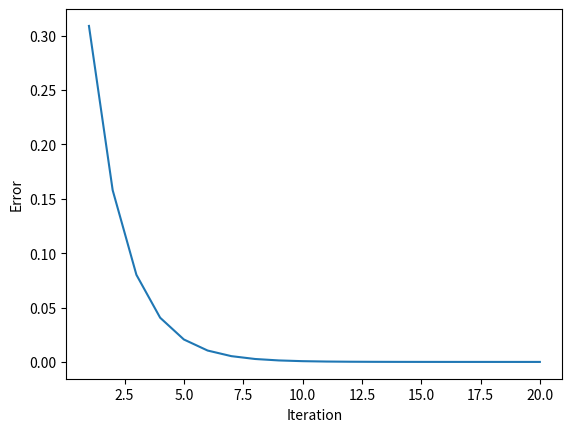

Python code for this plot:
import math
import random
import matplotlib.pyplot as plt

min_error = 1e-6
training_speed = 0.01


def func(x: float, a: int, b: int, d: float) -> float:
    return a * math.sin(b * x) + d


def my_output(weights: list[float], t: float, inputs_number: int, training_output: list[float], shift: int) -> float:
    output = 0
    for i in range(inputs_number):  # Столько значений будет подаваться на вход
        output += weights[i] * training_output[i + shift]  # Сдвиг для прогнозирования
    return output - t


def training(inputs_number: int, training_number: int, training_output: list[float]):
    weights = [random.uniform(-1, 1) for _ in range(inputs_number)]
    t = random.uniform(0.1, 1)
    data_for_drawing = ([], [])
    error = 1
    iter = 0
    while error > min_error:
        error = 0
        iter += 1
        for i in range(training_number - inputs_number):
            output_ = my_output(weights, t, inputs_number, training_output, i)
            # Изменение весовых коэффициентов
            for j in range(inputs_number):
                ideal_output = training_output[i + inputs_number]
                weights[j] -= training_speed * (output_ - ideal_output) * training_output[i + j]
            # Изменяем порог нейронной сети
            t += training_speed * (output_ - ideal_output)
            # Изменяем среднеквадратичную ошибку
            error += (output_ - ideal_output) ** 2
            error /= 2
        data_for_drawing[0].append(iter)
        data_for_drawing[1].append(error)
    return weights, t, data_for_drawing


def main():
    a = 4
    b = 7
    d = 0.2
    inputs_number = 4
    training_number = 34
    testing_number = 19
    step = 0.1
    training_output = [func(i * step, a, b, d) for i in range(training_number + inputs_number)]
    testing_output = [func(i * step, a, b, d) for i in range(training_number, training_number + testing_number)]

    training_weight, training_t, data_for_drawing = training(inputs_number, training_number, training_output)

    plt.plot(*data_for_drawing)
    plt.ylabel('Error')
    plt.xlabel('Iteration')
    plt.show()

    print('Результаты обучения:')
    print(f'Веса: {training_weight}, Предел: {training_t}')
    print('{:<25}{:<27}{}'.format('Эталонное значение', 'Текущее значение', 'Погрешность'))

    for i in range(training_number - inputs_number):
        output_ = my_output(training_weight, training_t, inputs_number, training_output, i)
        print(f'{training_output[i + inputs_number]:<25} {output_:<25} {(training_output[i + inputs_number] - output_)}')

    print('\n\nРезультаты тестирования:')
    for i in range(testing_number - inputs_number):
        output_ = my_output(training_weight, training_t, inputs_number, testing_output, i)
        print(f'{testing_output[i + inputs_number]:<25} {output_:<25} {(testing_output[i + inputs_number] - output_)}')


if __name__ == "__main__":
    main()

